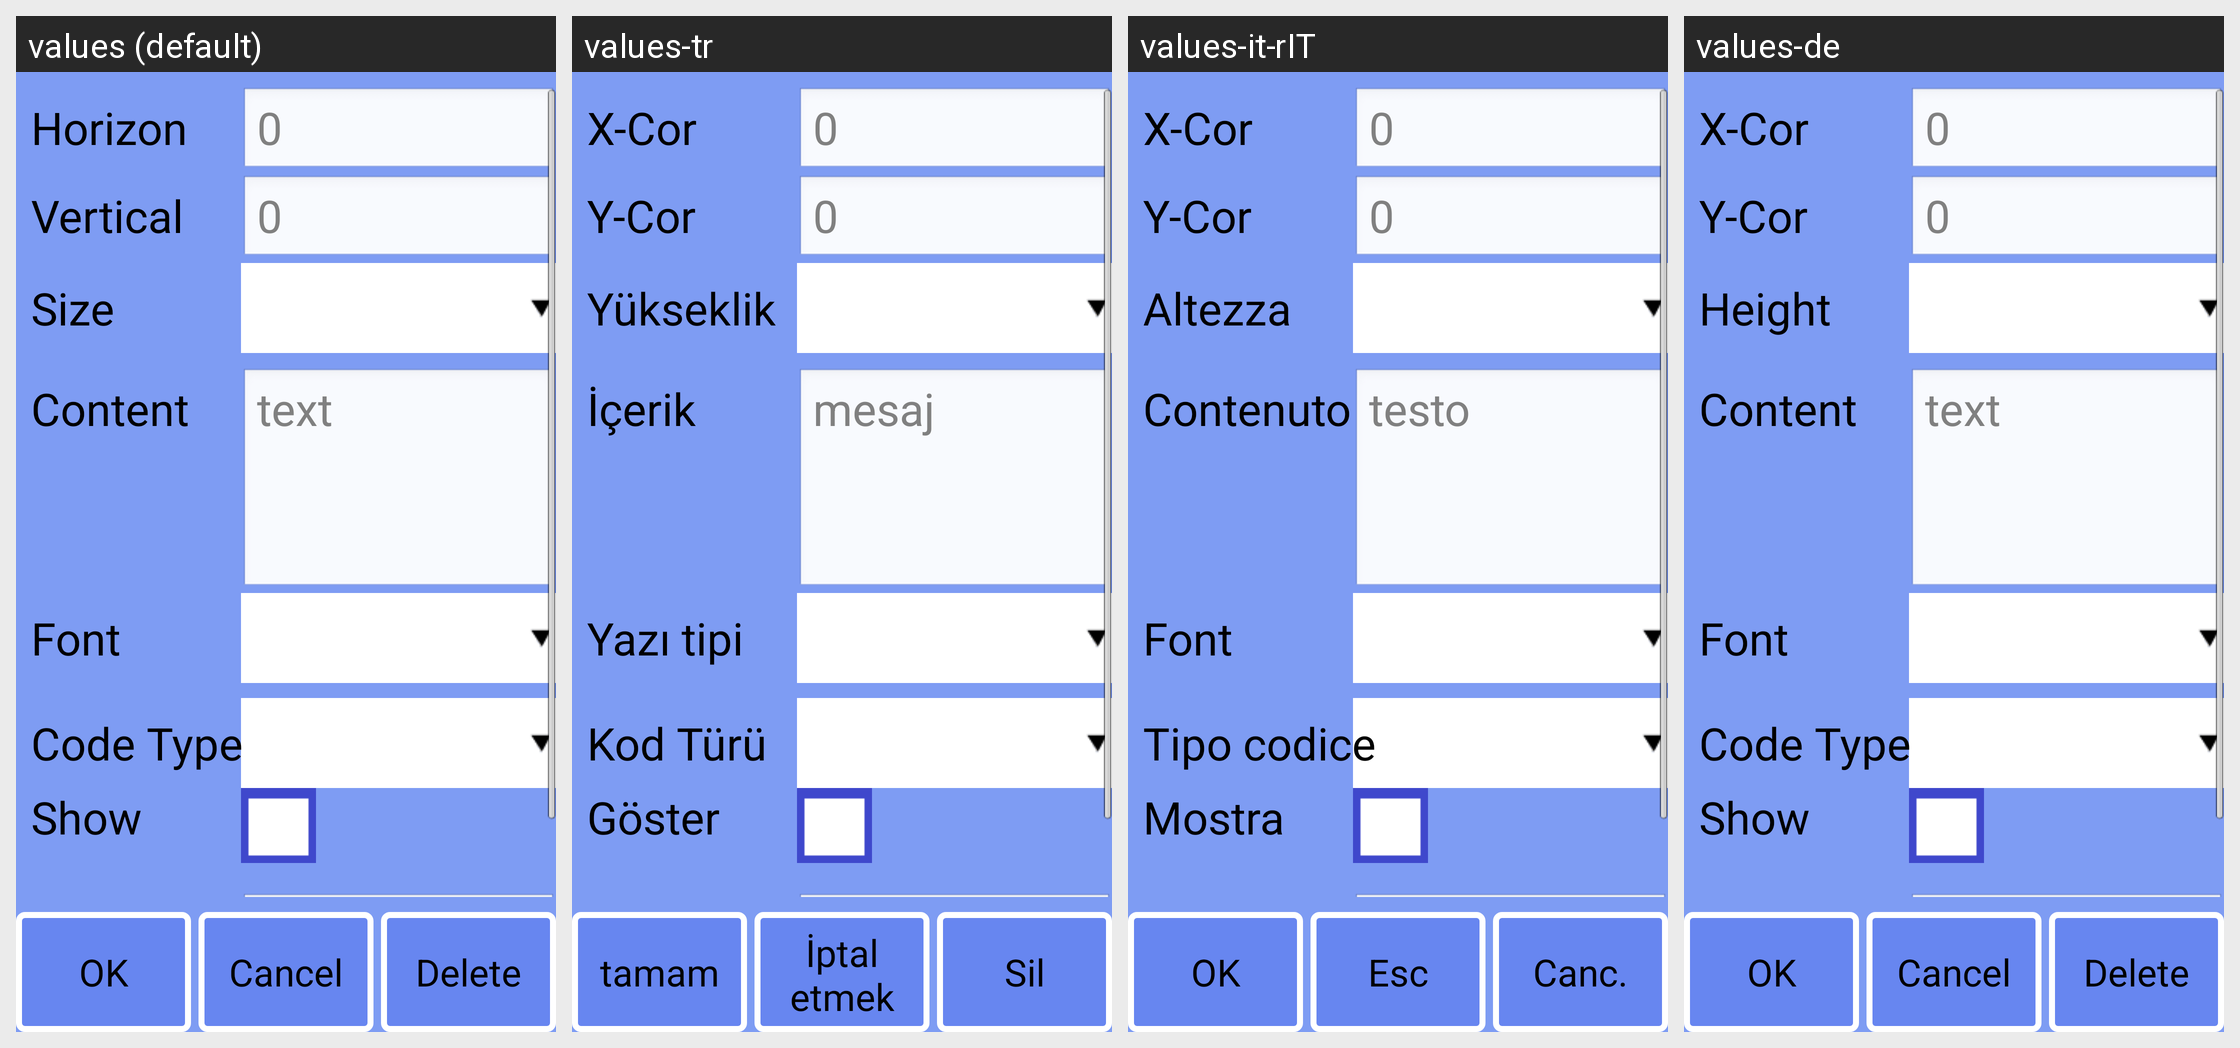

For this localized Android screen grid, give each drawn string resource with its value in every locale shown.
Android screen res/layout/obj_info_barcode.xml rendered under 4 locales, left to right: values (default), values-tr, values-it-rIT, values-de. Device: Nexus 5 (rendered at 1080×1920; each locale shown at half size, 540×960, under a caption strip naming it); theme android:Theme.NoTitleBar.Fullscreen.
Other locales in the repository, not shown: values-cs-rCZ, values-es, values-fr, values-it, values-ja, values-ko, values-pt-rBR, values-pt-rPT, values-ru-rRU, values-zh, values-zh-rCN, values-zh-rTW.
Strings drawn on this screen, with the default value and each locale's value (text and hints the layout hard-codes, and strings that could not be matched under every locale, appear in the picture but are not listed):

strCode
  values: Code Type
  values-tr: Kod Türü
  values-it-rIT: Tipo codice
  values-de: Code Type

strShow
  values: Show
  values-tr: Göster
  values-it-rIT: Mostra
  values-de: Show

str_ok
  values: OK
  values-tr: tamam
  values-it-rIT: OK
  values-de: OK

strNativeBtn
  values: Cancel
  values-tr: İptal etmek
  values-it-rIT: Esc
  values-de: Cancel

str_del
  values: Delete
  values-tr: Sil
  values-it-rIT: Canc.
  values-de: Delete

strDefault
  values: 0
  values-tr: 0
  values-it-rIT: 0
  values-de: 0

strXcor
  values: Horizon
  values-tr: X-Cor
  values-it-rIT: X-Cor
  values-de: X-Cor

strYcor
  values: Vertical
  values-tr: Y-Cor
  values-it-rIT: Y-Cor
  values-de: Y-Cor

strHigh
  values: Size
  values-tr: Yükseklik
  values-it-rIT: Altezza
  values-de: Height

txtDefault
  values: text
  values-tr: mesaj
  values-it-rIT: testo
  values-de: text

strCnt
  values: Content
  values-tr: İçerik
  values-it-rIT: Contenuto
  values-de: Content

strFont
  values: Font
  values-tr: Yazı tipi
  values-it-rIT: Font
  values-de: Font
